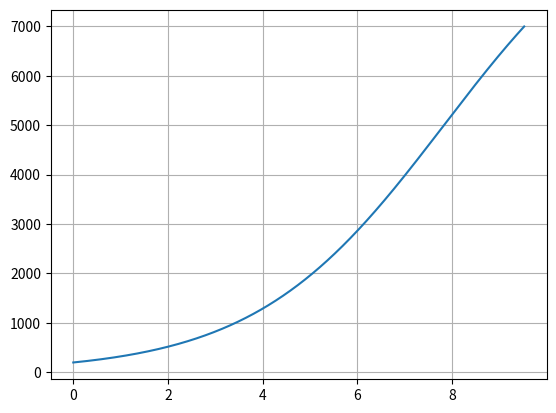

Python code for this plot:
import math
import matplotlib.pyplot as plt

def f(t):
    return (10000)/(1+(50*math.e**(-0.5*t)))

t = 0
T = 25
dt = 0.0001
x_list = [t]
y_list = [f(t)]

while y_list[-1] < 7000:
    x_list.append(t)
    y_list.append(f(t))
    t += dt
    
print(f"Det er mer enn 7000 nye smittede hver uke etter {round(t,2)} uker")

plt.plot(x_list, y_list)
plt.grid()
plt.show()